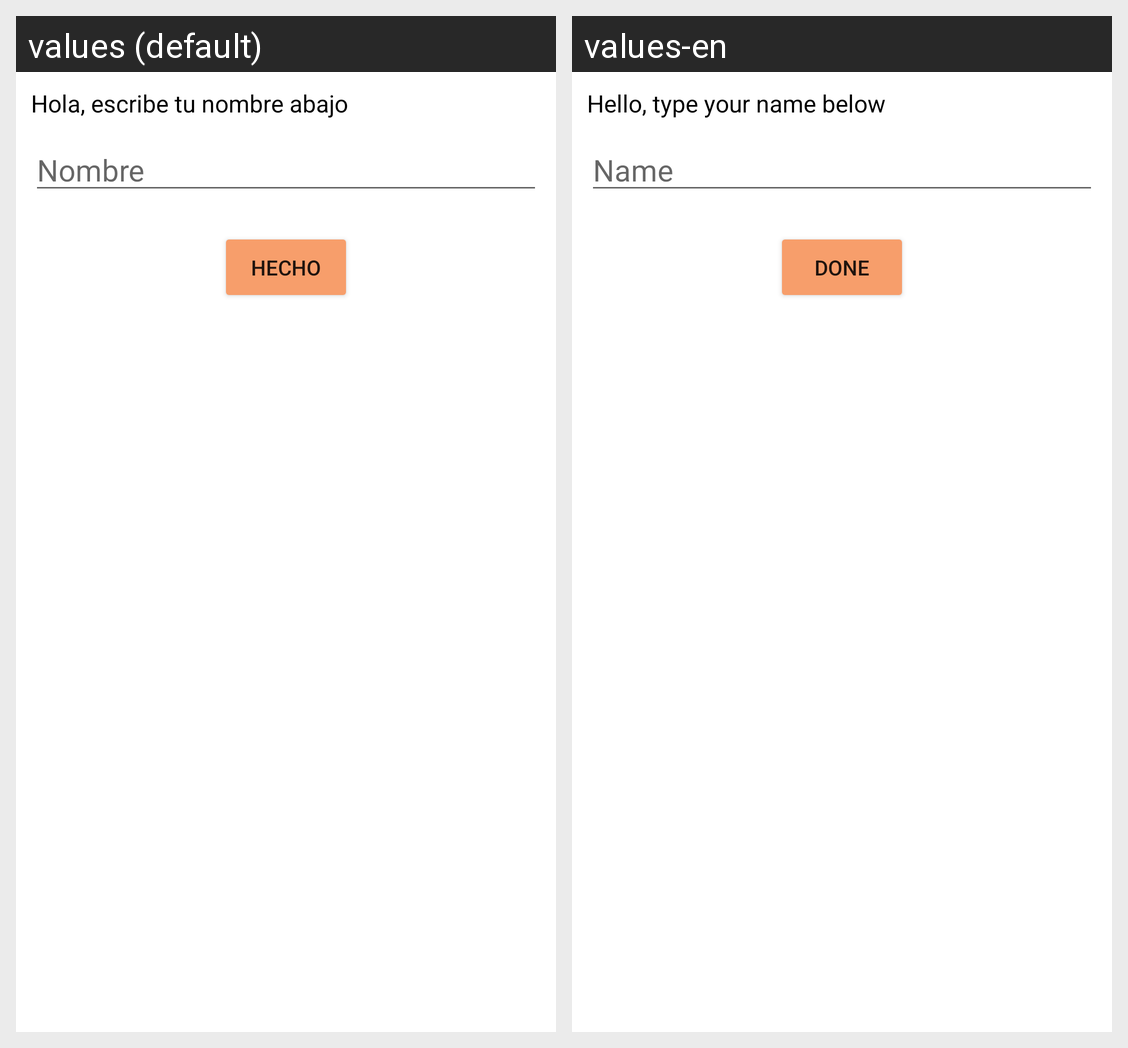

Locale-by-locale string values for the Android screen shown in this grid:
Android screen res/layout/activity_usuario.xml rendered under 2 locales, left to right: values (default), values-en. Device: Nexus 5 (rendered at 1080×1920; each locale shown at half size, 540×960, under a caption strip naming it); theme Theme.HelloWorld.
Strings drawn on this screen, with the default value and each locale's value (text and hints the layout hard-codes, and strings that could not be matched under every locale, appear in the picture but are not listed):

writeName_text
  values: Hola, escribe tu nombre abajo
  values-en: Hello, type your name below

writeName_name_hint
  values: Nombre
  values-en: Name

done_buttom_text
  values: Hecho
  values-en: Done
